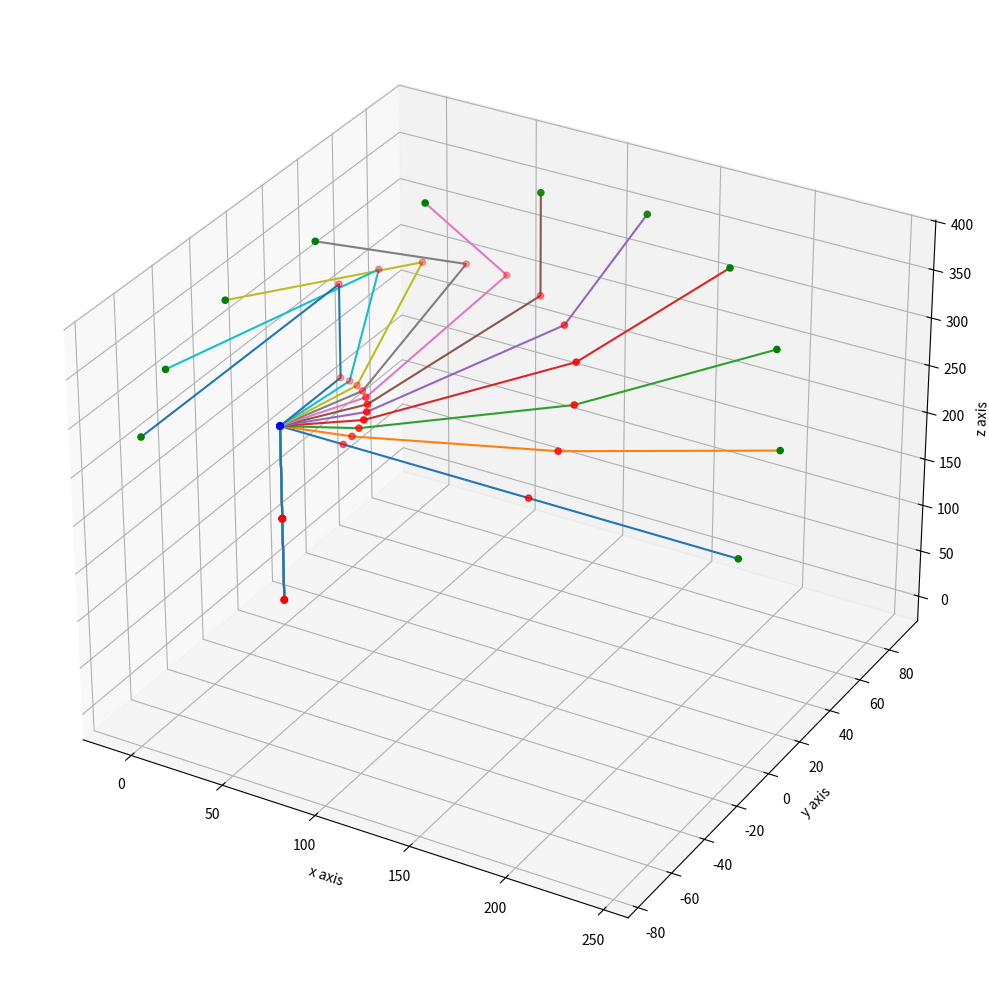

Here is the Python script that generated this plot:
# -*- coding: utf-8 -*-
"""
Created on Tue Nov 19 14:14:37 2024

[redacted]
"""

import matplotlib.animation as animation
from matplotlib import pyplot as plt
import numpy as np
from math import sin, cos
import time

L1=89.45
Lr=105.95
L3=100
L4=109
Lm=35
L2=100

phi=np.arctan(100/35) #angle triangle O1-O2-O2prime

plt.rcParams["figure.figsize"] = [14, 10]
plt.rcParams["figure.autolayout"] = True
fig = plt.figure()
ax = fig.add_subplot(projection="3d")

def compute_robot_points(q):

    O0=[0,0,0] # repere 0 en rouge

    O1=[0, 0, L1] #repere 1 en rouge

    O2=[cos(q[0])*(Lr*cos(q[1])), sin(q[0])*(Lr*cos(q[1])), -Lr*sin(q[1]) +L1] #repere 2 en rouge

    O2p=[cos(q[0])*(L2*cos(q[1]-np.pi/2+phi)),  sin(q[0])*(L2*cos(q[1]-np.pi/2+phi)), - L2*sin(q[1]-np.pi/2+phi) +L1] #point O2prime sur le corps 2 en bleu

    O3=[cos(q[0])*(Lr*cos(q[1])+ L3*cos(q[1]+q[2])),  
        sin(q[0])*(Lr*cos(q[1])+ L3*cos(q[1]+q[2])), 
        - Lr*sin(q[1]) - L3*sin(q[1]+q[2])+L1] #repere 3 en rouge

    O4=[cos(q[0])*(Lr*cos(q[1])+ L3*cos(q[1]+q[2])+L4*cos(q[1]+q[2]+q[3])),  
        sin(q[0])*(Lr*cos(q[1])+ L3*cos(q[1]+q[2])+L4*cos(q[1]+q[2]+q[3])), 
        - Lr*sin(q[1]) - L3*sin(q[1]+q[2])-L4*sin(q[1]+q[2]+q[3])+L1] #repere 4 en vert
    
    x = [O0[0], O1[0], O2p[0], O2[0], O3[0], O4[0]]
    y = [O0[1], O1[1], O2p[1], O2[1], O3[1], O4[1]]
    z = [O0[2], O1[2], O2p[2], O2[2], O3[2], O4[2]]
       
    return x, y, z

if __name__=='__main__':

    qi=np.array([0,-phi,phi,0])     #config. initiale (DH) de la figure
    qf=np.array([np.pi/2,-phi,phi-np.pi/2,-np.pi/2]) #config finale (DH)

    # animation
    N=10 # Number of frame
    for i in range(N+1):
       
        q=qi+(qf-qi)*i/N

        x, y, z = compute_robot_points(q)

        ax.set_xlabel('x axis')
        ax.set_ylabel('y axis')
        ax.set_zlabel('z axis')
        ax.scatter(x, y, z, c=['red', 'red', 'blue', 'red', 'red', 'green'], s=20) #points sur les liaisons
        ax.plot(x, y, z) #tracer des lignes entres les points
        plt.pause(0.1) #pause avec duree en secondes

    plt.show()

def convertir_q_qa(q):
    """
    Parameters
    ----------
    q : vecteur de coordonnées articulaires

    Returns qa : vecteur de commande
    -------
    Convertit le vecteur q en qa
    """
    qa = q
    qa[1] = q[1] + np.arctan(L2/Lm)
    qa[2] = q[2] - np.arctan(L2/Lm)
    return qa


print()
print("=====================")
print(f"Vecteur q = {q}")

qa = convertir_q_qa(q)

print(f"Vecteur q_a = {qa}")
print()

def convertir_qa_q(qa):
    """
    Parameters
    ----------
    qa : vecteur de commande

    Returns q : vecteur de coordonnées articulaires
    -------
    Convertit le vecteur qa en q
    """
    q = qa
    q[1] = qa[1] - np.arctan(L2/Lm) 
    q[2] = qa[2] + np.arctan(L2/Lm)
    return q

print(f"On peut revenir au vecteur q = {convertir_qa_q(qa)}")
print("=====================")

def transformation_homogene(q):
    """
    Parameters
    ----------
    q : vecteur de coordonnées articulaires

    Returns T
    -------
    Renvoie la matrice de transformation homogène
    """
    q1 = q[0]
    q2 = q[1]
    q3 = q[2]
    q4 = q[3]
    #Calcul des différents composants de la matrice
    T11 = np.cos(q1) * np.cos(q2 + q3 + q4)
    T12 = - np.cos(q1) * np.sin(q2 + q3 + q4)
    T13 = - np.sin(q1)
    T14 = np.cos(q1) * (Lr*np.cos(q2) + L3*np.cos(q2 + q3) + L4*np.cos(q2 + q3 + q4))
    T21 = np.sin(q1) * np.cos(q2 + q3 + q4)
    T22 = - np.sin(q1) * np.sin(q2 + q3 + q4)
    T23 = np.cos(q1)
    T24 = np.sin(q1) * (Lr*np.cos(q2) + L3*np.cos(q2 + q3) + L4*np.cos(q2 + q3 + q4))
    T31 = - np.sin(q2 + q3 + q4)
    T32 = - np.cos(q2 + q3 + q4)
    T33 = 0
    T34 = L1 - (Lr*np.sin(q2) + L3*np.sin(q2 + q3) + L4*np.sin(q2 + q3 + q4))
    T41 = 0
    T42 = 0
    T43 = 0
    T44 = 1
    T = np.array([[T11,T12,T13,T14],
         [T21,T22,T23,T24],
         [T31,T32,T33,T34],
         [T41,T42,T43,T44]])
    
    #On rajoute la rotation entre le repère 4 et l'effecteur
    T4E = np.array([[0,0,1,0],
                    [-1,0,0,0],
                    [0,-1,0,0],
                    [0,0,0,1]])
                    
    T = np.dot(T,T4E)
    return T

T = transformation_homogene(q)

print()
print("=====================")
print(f"Matrice de transformation homogène :")
print("T = ")
print(T)
print("=====================")

print()
print("=====================")
print(f"On trouve alors le modèle géométrique suivant :")

q1 = q[0]
q2 = q[1]
q3 = q[2]
q4 = q[3]

px = T[0,3]
py = T[1,3]
pz = T[2,3]
psi = q2 + q3 + q4

p = [px,py,pz,psi]

print("px =", px)
print("py =", py)
print("pz =", pz)
print("psi =", psi)
print("=====================")

def MGI(p,q_actual):
    """
    Parameters
    ----------
    p : vecteur de coordonnées opérationnelles
    q_actual : vecteur de coordonnées articulaires acteul (avant le mouvement)

    Returns q : vecteur de coordonnées articulaires
    -------
    Renvoie le modèle géométrique inverse
    """
    px = p[0]
    py = p[1]
    pz = p[2]
    psi = p[3]
    
    #On va comparer la différences des normes entre la configuration actuelle et
    #celle à atteindre. On prend la solution la plus proche de la configuration
    #actuelle qu'on déterminera grâce au MDG
    
    q_all = np.zeros((6,4))
    
    # Initialisation des variables pour stocker les solutions
    q_all = np.full((6, 4), np.nan)
    
    # Boucle unique pour calculer les six solutions
    for i in range(6):
        # Calcul de q1 avec les décalages nécessaires
        if i < 2:
            q1 = np.arctan2(py, px)  # + 0 pour les deux premières itérations
        elif i < 4:
            q1 = np.arctan2(py, px) + np.pi  # + pi pour les deux suivantes
        else:
            q1 = np.arctan2(py, px) - np.pi  # - pi pour les deux dernières
        
        # Calcul des variables intermédiaires
        U = px * np.cos(q1) + py * np.sin(q1) - L4 * np.cos(psi)
        V = L1 - pz - L4 * np.sin(psi)
        A = 2 * Lr * U
        B = 2 * Lr * V
        W = U**2 + V**2 + Lr**2 - L3**2
        eps = -1 if i % 2 == 0 else 1  # Alternance de eps (-1 pour pair, 1 pour impair)
        
        # Vérification du racine carrée
        rc = A**2 + B**2 - W**2
        if rc < 0:
            print(f"Racine carrée négatif pour i={i} : {rc}. Impossible de calculer le MGI.")
        else:
            # Calcul des angles q2, q3 et q4
            q2 = np.arctan2(B * W - eps * A * np.sqrt(rc),
                            A * W + eps * B * np.sqrt(rc))
            q3 = np.arctan2(-U * np.sin(q2) + V * np.cos(q2),
                            U * np.cos(q2) + V * np.sin(q2) - Lr)
            q4 = psi - q2 - q3
            
            # Stockage des résultats
            q_all[i, :] = [q1, q2, q3, q4]

            
        # Initialisation pour trouver le q le plus proche
        temp_min = float('inf')  # Infini pour comparer directement
        q_opti = None

        # Recherche du q optimal
        for q_i in q_all:
            if not np.isnan(q_i).any():  # Vérifie que la solution est valide (pas de NaN)
                norm_diff = np.linalg.norm(q_i) - np.linalg.norm(q_actual)  # Différence de norme
                if norm_diff < temp_min:
                    temp_min = norm_diff
                    q_opti = q_i

        if q_opti is None:
            print("Aucune solution valide trouvée.")
    return q_all, q_opti

print()
# Impression des résultats
print("=====================")
print("Modèle géométrique inverse :")

print(" - On part d'un q initial :")
q_actual = np.array([0, 0, 0, 0])  # q_initial en tant que tableau numpy pour faciliter les calculs
print(f"q_actual = {q_actual}")
# Calcul des solutions du MGI
q_MGI,q_opti = MGI(p,q_actual)

print("Solutions MGI (q_MGI) :")
print(q_MGI)
print("")

print(" - On veut arriver à ce p :")
p = [px, py, pz, psi]
print(f"p = {p}")

print(" - Et le q optimal est :")

print(q_opti)

print("=====================")


print("")
print("=====================")
print('Jacobienne du MGI :')

def jacobienne(q):
    """
    Parameters
    ----------
    q : vecteur de coordonnées articulaires

    Returns J : la jacobienne
    -------
    Renvoie la jacobienne
    """
    q[0] = q1
    q[1] = q2
    q[2] = q3
    q[3] = q4
    
    # Calcul des dérivées exactes par rapport à q1, q2, q3, q4
    # Dérivées de px
    dpx_dq1 = -(Lr * np.cos(q2) + L3 * np.cos(q2 + q3) + L4 * np.cos(q2 + q3 + q4)) * np.sin(q1)
    dpx_dq2 = -(Lr * np.sin(q2) + L3 * np.sin(q2 + q3) + L4 * np.sin(q2 + q3 + q4)) * np.cos(q1)
    dpx_dq3 = -(L3 * np.sin(q2 + q3) + L4 * np.sin(q2 + q3 + q4)) * np.cos(q1)
    dpx_dq4 = - L4 * np.sin(q2 + q3 + q4) * np.cos(q1)
    
    # Dérivées de py
    dpy_dq1 = (Lr * np.cos(q2) + L3 * np.cos(q2 + q3) + L4 * np.cos(q2 + q3 + q4)) * np.cos(q1)
    dpy_dq2 = -(Lr * np.sin(q2) + L3 * np.sin(q2 + q3) + L4 * np.sin(q2 + q3 + q4)) * np.sin(q1)
    dpy_dq3 = -(L3 * np.sin(q2 + q3) + L4 * np.sin(q2 + q3 + q4)) * np.sin(q1)
    dpy_dq4 = - L4 * np.sin(q2 + q3 + q4) * np.sin(q1)
    
    # Dérivées de pz
    dpz_dq1 = 0  # pz ne dépend pas de q1
    dpz_dq2 = - Lr * np.cos(q2) - L3 * np.cos(q2 + q3) - L4 * np.cos(q2 + q3 + q4)
    dpz_dq3 = - L3 * np.cos(q2 + q3) - L4 * np.cos(q2 + q3 + q4)
    dpz_dq4 = - L4 * np.cos(q2 + q3 + q4)
    
    # Construire la Jacobienne
    J = np.array([[dpx_dq1, dpx_dq2, dpx_dq3, dpx_dq4],
                 [dpy_dq1, dpy_dq2, dpy_dq3, dpy_dq4],
                 [dpz_dq1, dpz_dq2, dpz_dq3, dpz_dq4]])
    
    return J

# Calculer la Jacobienne
J = jacobienne(q)
print("J =")
print(J)

print("=====================")
print("")

print("=====================")
print('Pseudo-inverse de la jacobienne :')
pseudo_inverse_J = np.linalg.pinv(J)
print("J# =")
print(pseudo_inverse_J)

print("=====================")
print("")

def MCI(p,q_actual):
    """
    Parameters
    ----------
    q : vecteur de coordonnées articulaires

    Returns J : la jacobienne
    -------
    Renvoie la jacobienne
    """

